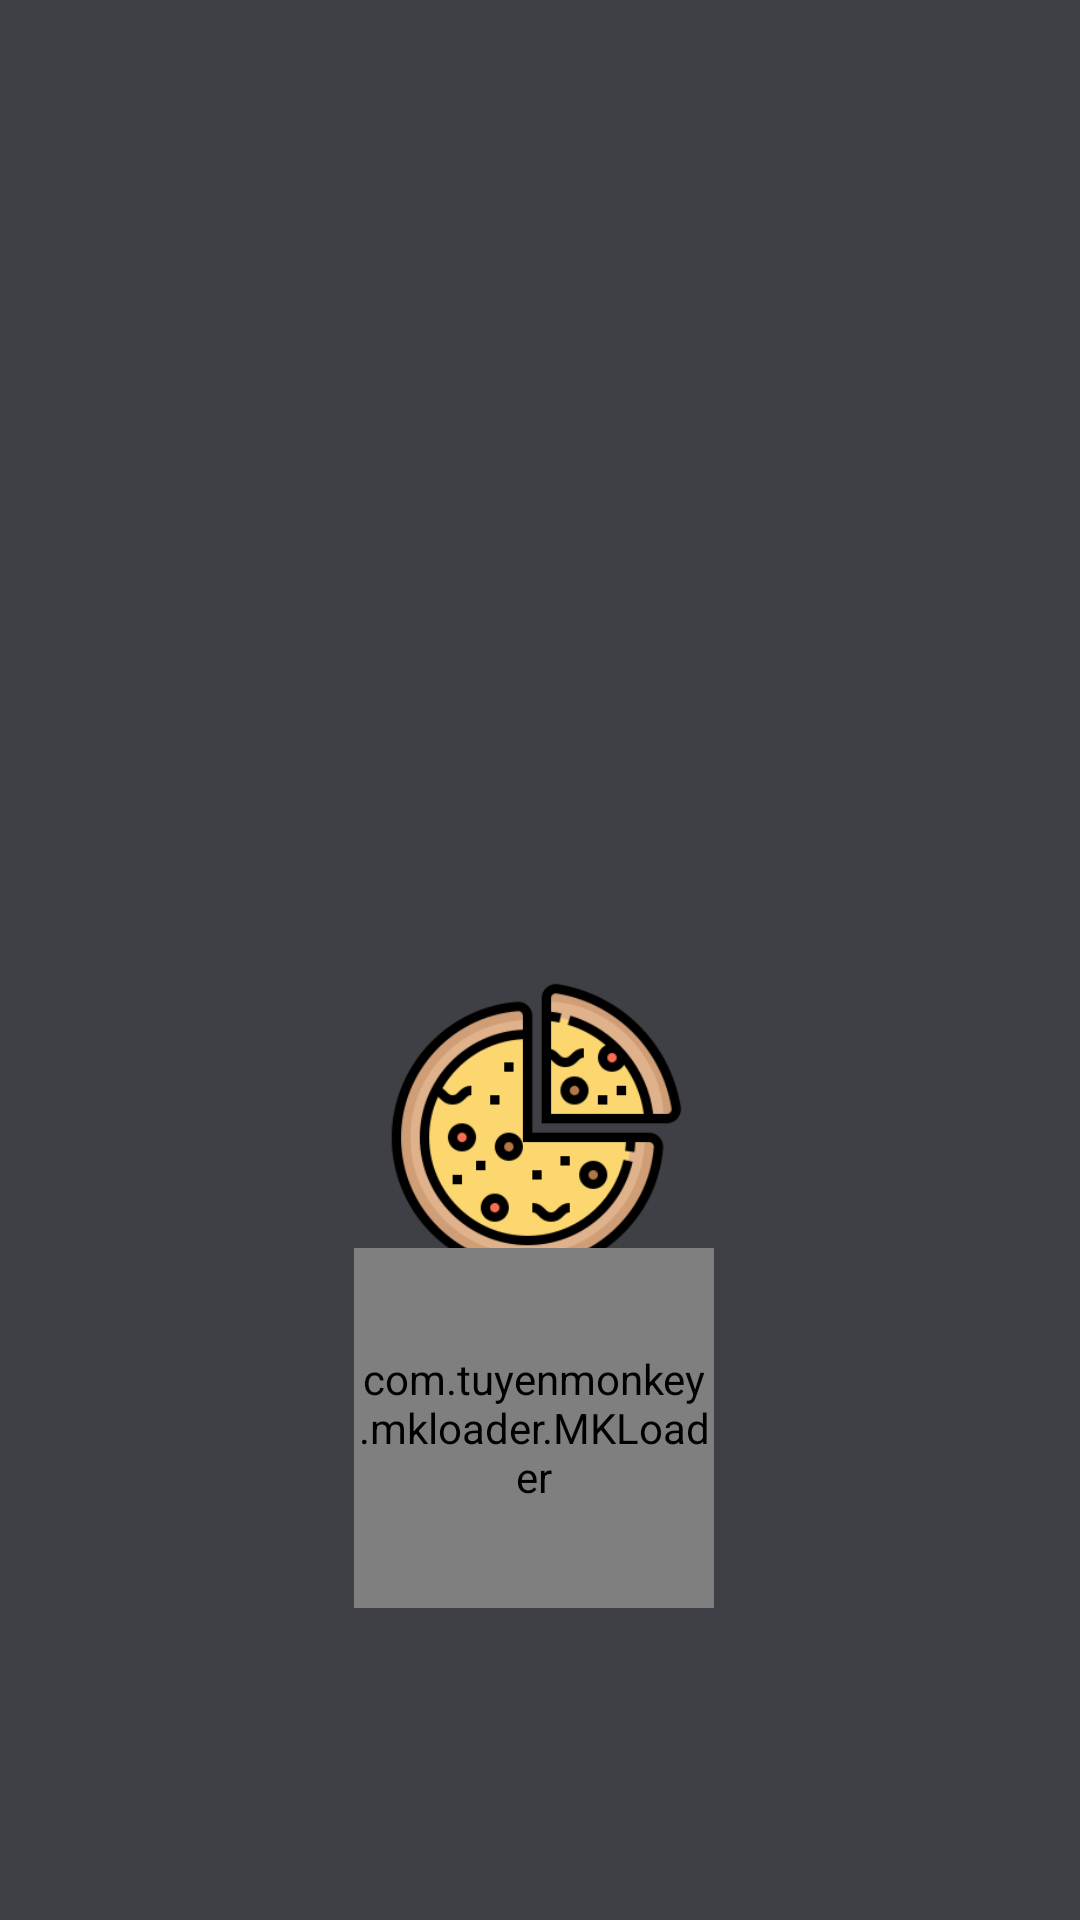

Android layout source for this screen:
<!-- AndroidManifest.xml: application theme Theme.MealApp -->
<!-- res/layout/activity_splash_screen.xml -->
<?xml version="1.0" encoding="utf-8"?>
<androidx.constraintlayout.widget.ConstraintLayout xmlns:android="http://schemas.android.com/apk/res/android"
    xmlns:app="http://schemas.android.com/apk/res-auto"
    xmlns:tools="http://schemas.android.com/tools"
    android:layout_width="match_parent"
    android:layout_height="match_parent"
    android:background="#3e4045"
    tools:context=".ui.SplashScreenActivity">

    <ImageView
        android:id="@+id/iv_Cucktus"
        android:layout_width="250dp"
        android:layout_height="250dp"
        app:layout_constraintStart_toStartOf="parent"
        app:layout_constraintEnd_toEndOf="parent"
        app:layout_constraintTop_toTopOf="parent"
        android:scaleType="fitXY"
        android:src="@drawable/cactus"
        android:layout_marginTop="28dp">
    </ImageView>

    <ImageView
        android:layout_width="100dp"
        android:layout_height="100dp"
        android:layout_marginTop="48dp"
        android:scaleType="fitXY"
        android:src="@drawable/bake_bread_fast_food_pizza_icon"
        app:layout_constraintEnd_toEndOf="@id/iv_Cucktus"
        app:layout_constraintHorizontal_bias="0.493"
        app:layout_constraintStart_toStartOf="@id/iv_Cucktus"
        app:layout_constraintTop_toBottomOf="@id/iv_Cucktus">
    </ImageView>

    <com.tuyenmonkey.mkloader.MKLoader
        android:id="@+id/loader"
        android:layout_width="120dp"
        android:layout_height="120dp"
        app:layout_constraintBottom_toBottomOf="parent"
        app:layout_constraintEnd_toEndOf="@id/iv_Cucktus"
        app:layout_constraintHorizontal_bias="0.484"
        app:layout_constraintStart_toStartOf="@id/iv_Cucktus"
        app:layout_constraintTop_toBottomOf="@id/iv_Cucktus"
        app:layout_constraintVertical_bias="0.57"
        app:mk_color="@color/green_700"
        app:mk_type="TwinFishesSpinner">
    </com.tuyenmonkey.mkloader.MKLoader>

    <Button
        android:id="@+id/btn_check_internet"
        android:layout_width="wrap_content"
        android:layout_height="wrap_content"
        app:layout_constraintStart_toStartOf="@id/loader"
        app:layout_constraintEnd_toEndOf="@id/loader"
        app:layout_constraintTop_toBottomOf="@id/loader"
        app:layout_constraintBottom_toBottomOf="parent"
        android:visibility="invisible"
        android:text="@string/retry_again">
    </Button>


</androidx.constraintlayout.widget.ConstraintLayout>
<!-- resources referenced by this layout -->
<resources>
  <color name="green_700">#388E3C</color>
  <!-- drawable bake_bread_fast_food_pizza_icon: png bitmap (drawable, 17727 bytes) -->
  <string name="retry_again">Retry Again</string>
  <style name="Theme.MealApp" parent="Theme.MaterialComponents.DayNight.NoActionBar">
          
          <item name="colorPrimary">@color/green_500</item>
          <item name="colorPrimaryVariant">@color/green_700</item>
          <item name="colorOnPrimary">@color/white</item>
          
          <item name="colorSecondary">@color/teal_200</item>
          <item name="colorSecondaryVariant">@color/teal_700</item>
          <item name="colorOnSecondary">@color/black</item>
          
          <item name="android:statusBarColor" tools:targetApi="l">?attr/colorPrimaryVariant</item>
          <item name="bottomNavigationStyle">@style/Widget.App.BottomNavigationView</item>
  
          
      </style>
  <color name="green_500">#4CAF50</color>
  <color name="white">#FFFFFFFF</color>
  <color name="teal_200">#FF03DAC5</color>
  <color name="teal_700">#FF018786</color>
  <color name="black">#FF000000</color>
  <style name="Widget.App.BottomNavigationView" parent="Widget.MaterialComponents.BottomNavigationView.Colored">
          <item name="materialThemeOverlay">@style/ThemeOverlay.App.BottomNavigationView</item>
      </style>
  <style name="ThemeOverlay.App.BottomNavigationView" parent="">
          <item name="colorPrimary">@color/green_700</item>
          <item name="colorOnPrimary">@color/white</item>
      </style>
</resources>
